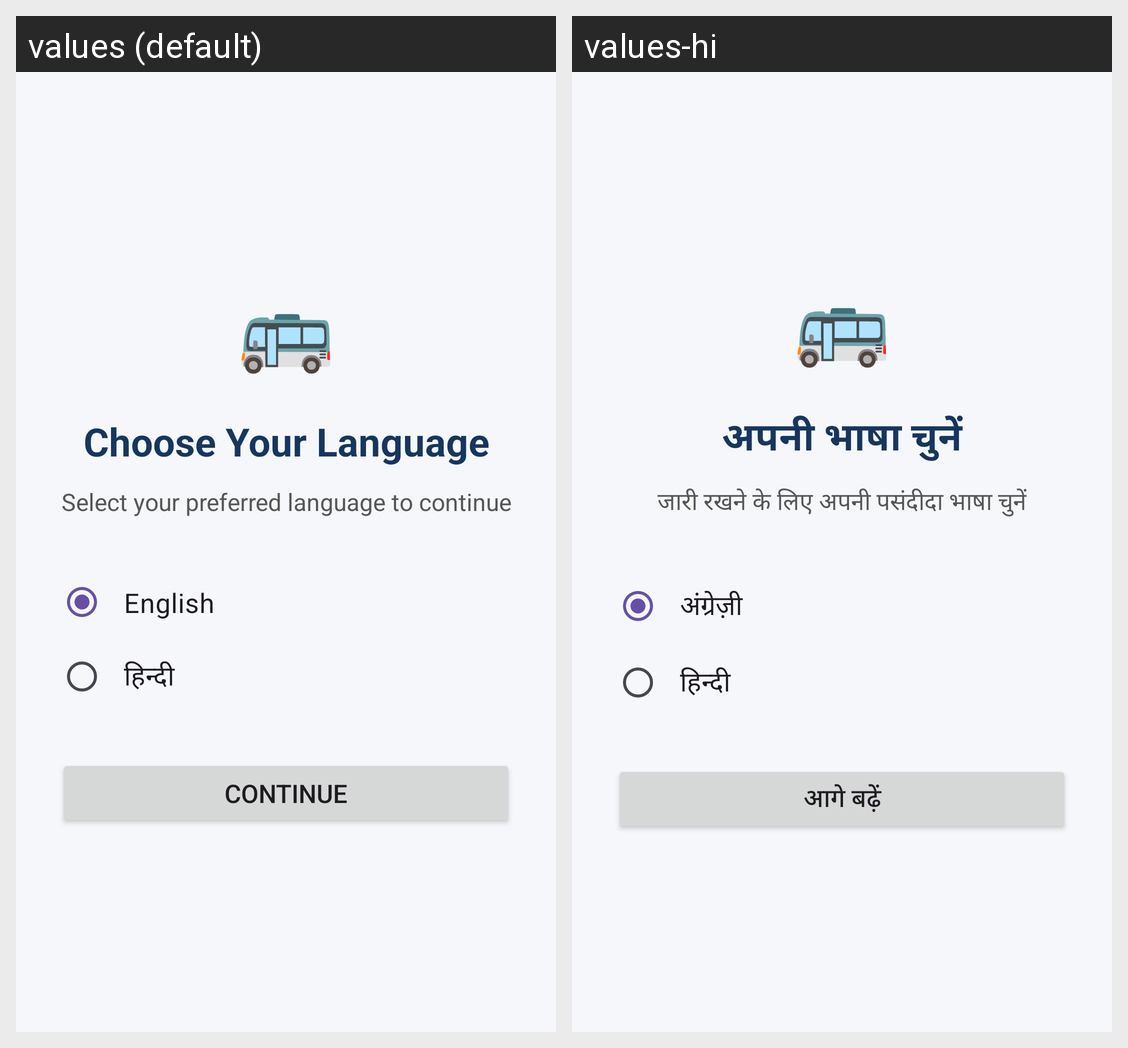

Locale-by-locale string values for the Android screen shown in this grid:
Android screen res/layout/activity_main.xml rendered under 2 locales, left to right: values (default), values-hi. Device: Nexus 5 (rendered at 1080×1920; each locale shown at half size, 540×960, under a caption strip naming it); theme Theme.UPSRTCSmartBusTracker.
Strings drawn on this screen, with the default value and each locale's value (text and hints the layout hard-codes, and strings that could not be matched under every locale, appear in the picture but are not listed):

choose_language
  values: Choose Your Language
  values-hi: अपनी भाषा चुनें

select_language_message
  values: Select your preferred language to continue
  values-hi: जारी रखने के लिए अपनी पसंदीदा भाषा चुनें

english
  values: English
  values-hi: अंग्रेज़ी

hindi
  values: हिन्दी
  values-hi: हिन्दी

continue_button
  values: Continue
  values-hi: आगे बढ़ें
